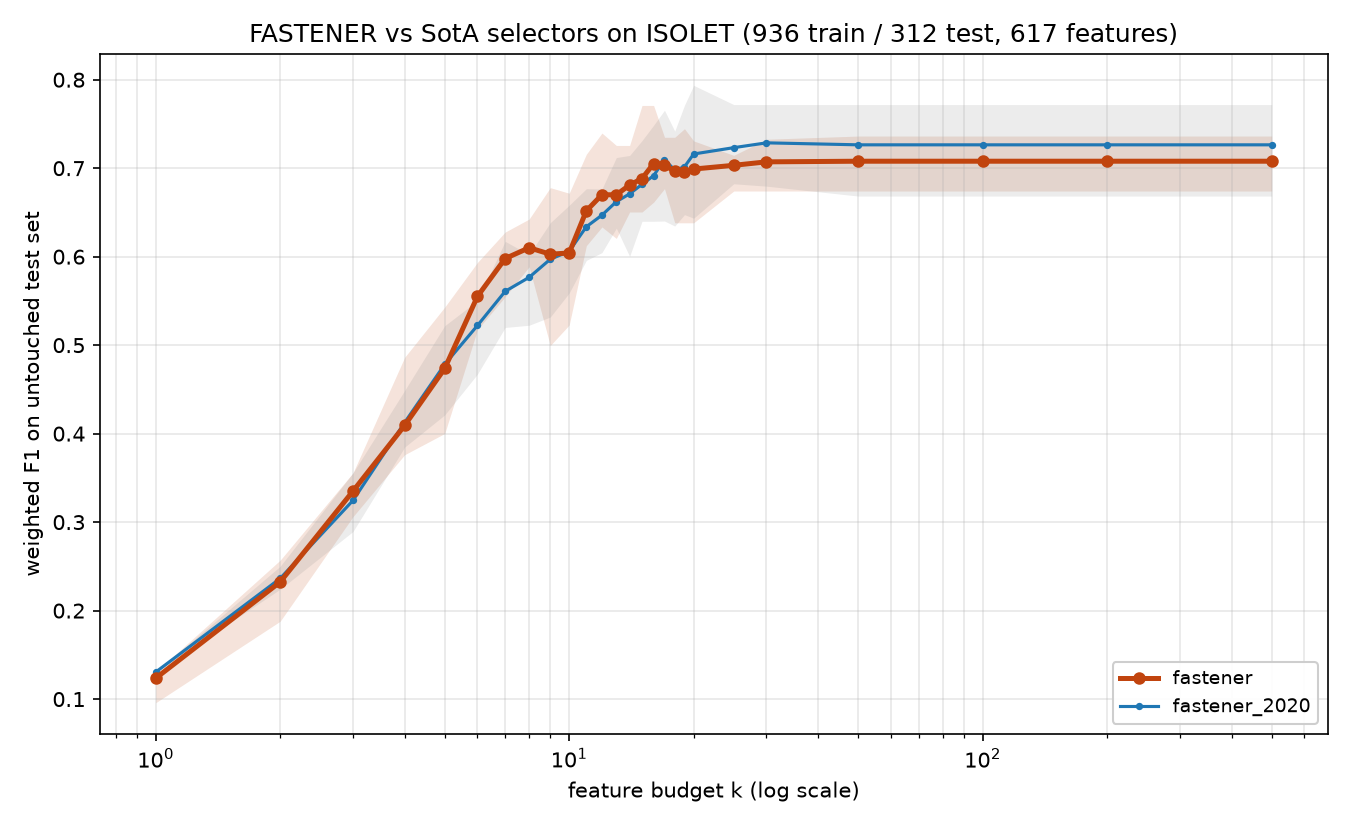

Data behind this chart, as committed beside it:
method, algorithm_id, seed, budget_k, n_features_used, val_f1, test_f1, test_accuracy, test_balanced_accuracy
fastener, fastener@6ef80c0+08e6acd#2ef0, 2020, 1, 1, 0.1265, 0.0959, 0.1186, 0.1186
fastener, fastener@6ef80c0+08e6acd#2ef0, 2020, 2, 2, 0.2273, 0.2318, 0.2404, 0.2404
fastener, fastener@6ef80c0+08e6acd#2ef0, 2020, 3, 3, 0.3525, 0.327, 0.3269, 0.3269
fastener, fastener@6ef80c0+08e6acd#2ef0, 2020, 4, 4, 0.4917, 0.3791, 0.3878, 0.3878
fastener, fastener@6ef80c0+08e6acd#2ef0, 2020, 5, 5, 0.5293, 0.4605, 0.4679, 0.4679
fastener, fastener@6ef80c0+08e6acd#2ef0, 2020, 6, 6, 0.5528, 0.5457, 0.5513, 0.5513
fastener, fastener@6ef80c0+08e6acd#2ef0, 2020, 7, 7, 0.5781, 0.5547, 0.5545, 0.5545
fastener, fastener@6ef80c0+08e6acd#2ef0, 2020, 8, 8, 0.6017, 0.5953, 0.5929, 0.5929
fastener, fastener@6ef80c0+08e6acd#2ef0, 2020, 9, 9, 0.6536, 0.5839, 0.5833, 0.5833
fastener, fastener@6ef80c0+08e6acd#2ef0, 2020, 10, 10, 0.6637, 0.5786, 0.5801, 0.5801
fastener, fastener@6ef80c0+08e6acd#2ef0, 2020, 11, 11, 0.6989, 0.6124, 0.6122, 0.6122
fastener, fastener@6ef80c0+08e6acd#2ef0, 2020, 12, 12, 0.7068, 0.6336, 0.6346, 0.6346
fastener, fastener@6ef80c0+08e6acd#2ef0, 2020, 13, 13, 0.7241, 0.6206, 0.625, 0.625
fastener, fastener@6ef80c0+08e6acd#2ef0, 2020, 14, 14, 0.7371, 0.6804, 0.6795, 0.6795
fastener, fastener@6ef80c0+08e6acd#2ef0, 2020, 15, 14, 0.7371, 0.6804, 0.6795, 0.6795
fastener, fastener@6ef80c0+08e6acd#2ef0, 2020, 16, 16, 0.7379, 0.7131, 0.7179, 0.7179
fastener, fastener@6ef80c0+08e6acd#2ef0, 2020, 17, 17, 0.7533, 0.7264, 0.7308, 0.7308
fastener, fastener@6ef80c0+08e6acd#2ef0, 2020, 18, 17, 0.7533, 0.7264, 0.7308, 0.7308
fastener, fastener@6ef80c0+08e6acd#2ef0, 2020, 19, 19, 0.7614, 0.7131, 0.7147, 0.7147
fastener, fastener@6ef80c0+08e6acd#2ef0, 2020, 20, 19, 0.7614, 0.7131, 0.7147, 0.7147
fastener, fastener@6ef80c0+08e6acd#2ef0, 2020, 25, 19, 0.7614, 0.7131, 0.7147, 0.7147
fastener, fastener@6ef80c0+08e6acd#2ef0, 2020, 30, 30, 0.7845, 0.7327, 0.7372, 0.7372
fastener, fastener@6ef80c0+08e6acd#2ef0, 2020, 50, 31, 0.7872, 0.7363, 0.7404, 0.7404
fastener, fastener@6ef80c0+08e6acd#2ef0, 2020, 100, 31, 0.7872, 0.7363, 0.7404, 0.7404
fastener, fastener@6ef80c0+08e6acd#2ef0, 2020, 200, 31, 0.7872, 0.7363, 0.7404, 0.7404
fastener, fastener@6ef80c0+08e6acd#2ef0, 2020, 500, 31, 0.7872, 0.7363, 0.7404, 0.7404
fastener, fastener@6ef80c0+08e6acd#2ef0, 2021, 1, 1, 0.1555, 0.1305, 0.1987, 0.1987
fastener, fastener@6ef80c0+08e6acd#2ef0, 2021, 2, 2, 0.2531, 0.2448, 0.2564, 0.2564
fastener, fastener@6ef80c0+08e6acd#2ef0, 2021, 3, 3, 0.3533, 0.331, 0.3429, 0.3429
fastener, fastener@6ef80c0+08e6acd#2ef0, 2021, 4, 4, 0.4184, 0.3979, 0.4071, 0.4071
fastener, fastener@6ef80c0+08e6acd#2ef0, 2021, 5, 5, 0.5028, 0.4002, 0.4006, 0.4006
fastener, fastener@6ef80c0+08e6acd#2ef0, 2021, 6, 6, 0.5716, 0.5177, 0.5192, 0.5192
fastener, fastener@6ef80c0+08e6acd#2ef0, 2021, 7, 7, 0.5976, 0.5863, 0.5897, 0.5897
fastener, fastener@6ef80c0+08e6acd#2ef0, 2021, 8, 8, 0.6148, 0.5886, 0.5897, 0.5897
fastener, fastener@6ef80c0+08e6acd#2ef0, 2021, 9, 9, 0.6308, 0.4996, 0.4968, 0.4968
fastener, fastener@6ef80c0+08e6acd#2ef0, 2021, 10, 10, 0.634, 0.5228, 0.5256, 0.5256
fastener, fastener@6ef80c0+08e6acd#2ef0, 2021, 11, 11, 0.6539, 0.6649, 0.6603, 0.6603
fastener, fastener@6ef80c0+08e6acd#2ef0, 2021, 12, 12, 0.6763, 0.6849, 0.6859, 0.6859
fastener, fastener@6ef80c0+08e6acd#2ef0, 2021, 13, 12, 0.6763, 0.6849, 0.6859, 0.6859
fastener, fastener@6ef80c0+08e6acd#2ef0, 2021, 14, 14, 0.7087, 0.6505, 0.6506, 0.6506
fastener, fastener@6ef80c0+08e6acd#2ef0, 2021, 15, 14, 0.7087, 0.6505, 0.6506, 0.6506
fastener, fastener@6ef80c0+08e6acd#2ef0, 2021, 16, 16, 0.7246, 0.6875, 0.6891, 0.6891
fastener, fastener@6ef80c0+08e6acd#2ef0, 2021, 17, 16, 0.7246, 0.6875, 0.6891, 0.6891
fastener, fastener@6ef80c0+08e6acd#2ef0, 2021, 18, 16, 0.7246, 0.6875, 0.6891, 0.6891
fastener, fastener@6ef80c0+08e6acd#2ef0, 2021, 19, 16, 0.7246, 0.6875, 0.6891, 0.6891
fastener, fastener@6ef80c0+08e6acd#2ef0, 2021, 20, 16, 0.7246, 0.6875, 0.6891, 0.6891
fastener, fastener@6ef80c0+08e6acd#2ef0, 2021, 25, 25, 0.7482, 0.6742, 0.6731, 0.6731
fastener, fastener@6ef80c0+08e6acd#2ef0, 2021, 30, 25, 0.7482, 0.6742, 0.6731, 0.6731
fastener, fastener@6ef80c0+08e6acd#2ef0, 2021, 50, 25, 0.7482, 0.6742, 0.6731, 0.6731
fastener, fastener@6ef80c0+08e6acd#2ef0, 2021, 100, 25, 0.7482, 0.6742, 0.6731, 0.6731
fastener, fastener@6ef80c0+08e6acd#2ef0, 2021, 200, 25, 0.7482, 0.6742, 0.6731, 0.6731
fastener, fastener@6ef80c0+08e6acd#2ef0, 2021, 500, 25, 0.7482, 0.6742, 0.6731, 0.6731
fastener, fastener@6ef80c0+08e6acd#2ef0, 2022, 1, 1, 0.1555, 0.1305, 0.1987, 0.1987
fastener, fastener@6ef80c0+08e6acd#2ef0, 2022, 2, 2, 0.254, 0.2404, 0.2596, 0.2596
fastener, fastener@6ef80c0+08e6acd#2ef0, 2022, 3, 3, 0.393, 0.3557, 0.359, 0.359
fastener, fastener@6ef80c0+08e6acd#2ef0, 2022, 4, 4, 0.4992, 0.4069, 0.4167, 0.4167
fastener, fastener@6ef80c0+08e6acd#2ef0, 2022, 5, 5, 0.525, 0.4958, 0.4936, 0.4936
fastener, fastener@6ef80c0+08e6acd#2ef0, 2022, 6, 6, 0.6161, 0.5315, 0.5353, 0.5353
fastener, fastener@6ef80c0+08e6acd#2ef0, 2022, 7, 7, 0.6612, 0.6278, 0.625, 0.625
fastener, fastener@6ef80c0+08e6acd#2ef0, 2022, 8, 8, 0.6849, 0.606, 0.6122, 0.6122
... 200 more rows
